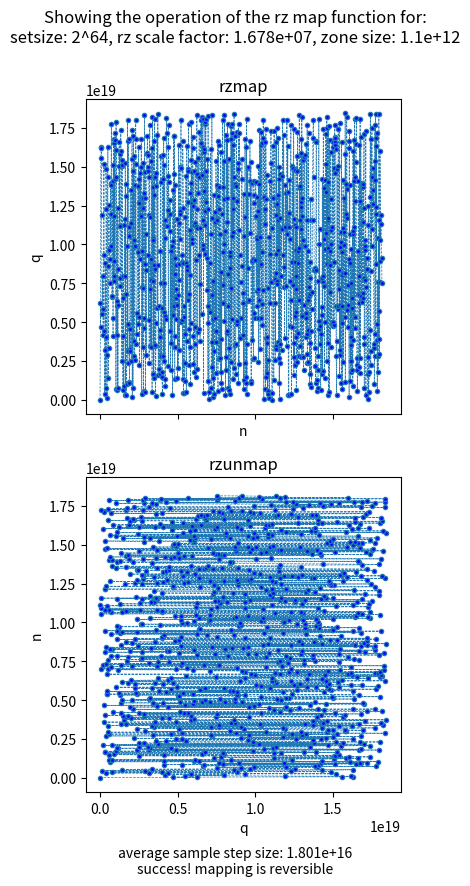

Source code (Python):
import matplotlib.pyplot as plt
import matplotlib as mpl
import random

# 'rz mapping' function is part of encryption approach
# determin mapping variables based on some encryption config:
swin = 8 # 8 is a reasonable default. number of symbols per window being (en)coded at a time
symbits = 8 # number of bits per symbol being (en)coded, e.g. 8 for extended ascii or ISO/IEC 8859-1
setsize = 1 << (swin*symbits) # the size of the range of values we're making a mapping for.

# mapping vars
r1 = setsize - 1
s = 1 << 24 # 128 is reasonable default. must be power of 2  - if input value changes by 1, output mapping changes by this value (usually). also the number of mapping zones 
sl = s.bit_length() - 1 # log2(s)   - pre-comp used for optimization of mapping algorithm 
rsize = setsize >> sl # number of values within each mapping range  - pre-comp used for optimization of mapping algorithm 
# rsize will be power of 2, providing s <= 2^symbits
rsizel = rsize.bit_length() - 1


# 'range z mapping' 
# take an n bit number q and map it to another n bit number r 
# such that small changes in q result in big changes in r
# (and larger changes in q result in smaller changes in r, because it needs to remain 1-to-1 reversible mapping)
# e.g. an 8 bit mapping where input change of 1 results in output changing by 2, we split the mapping into 2 regions:
# 0 - 0, 1 - 2, 2 - 4, 3 - 6, .. 127 - 254 | 128 - 1, 129 - 3, 130 - 5, .. 255 - 255
# so
# n < 128 -> m = 2n,  n >= 128 -> m = 2(n-127) - 1 = 2n - 255
# or for a change of 1 to 8 we end up with 8 zones:
# 0 - 0, 1 - 8, 2 - 16, 3 - 24 .. 31 - 248 | 32 - 1, 33 - 9, 34 - 17 .. 63 - 249 | 64 - 2, 65 - 10 .. 95 - 250 |  
# n -> 8n   |   n -> 8n - 1023  |   n -> 8n - 2046   |   n -> 8n - 3069   |   n -> 8n - ...
# n -> 8n   |   n -> 8n - 255  |   n -> 8n - 510   |   n -> 8n - 765   |   n -> 8n - 1020   |   n -> 8n - 1275   ...
# or
# n -> 8n   |   n -> 8n - r1 |  n -> 8n - r2 | n -> 8n - r3  ... n -> 8n - r7
# where
# s = scale factor within zone
# r0 = 0, r1 = nmax - 1, r2 = 2*r1, r3 = 3*r1 ..
# rsize = nmax/s
# zone z of n = floor(n/(rsize))
# r[z] = r1(n >> log2(rsize))
# r[z] = r1(n >> rsizel)
# but also
# r1 = nmax - 1,  r2 = nmax >> 1 - 2,  r3 = nmax >> 2 - nmax - 3,  r4 = nmax >> 3 - nmax >> 2 - 4,  r5 = nmax >> 4 -  .. hmm, not sure useful, just use a multiply

# number of buckets = s
# q = sn - r[z]
# q = sn - r1(n >> rzr1)
# so, reversing the mapping:-
# first finding the mapping zone from q:
# z = q % s
# r[z] = r1*z
# n = (q + r[z])/s

# where nmax and s are powers of 2, shift operations can replace some division and multiplication.

# win is a essentially number containing a set of (en/de)ciphered symbols 
def rzmap(win):
    rz = r1*(win >> rsizel) # find zone offset, divide by number of mapping zones to find zone, then mult by r1
    return (win << sl) - rz

# reverse the mapping
def rzunmap(win):
    rz = r1*(win % s)
    return (win + rz) >> sl




# plot it

# but before we do, do we need to use a sample of a huge number space?
step = 1
maxsamples = 1024
if setsize > maxsamples :
    avstep = (setsize >> 10) + 1 # shift right 10 is dividing by 1024
    minstep = 1
    maxstep = avstep*2 - 1
    x = 0
    n = [0]*maxsamples
    i = 1
    while x < setsize and i < 1024:
        step  = random.randrange(minstep,maxstep)
        x += step
        n[i] = x
        i += 1
    if x >= setsize:        
        n[i-1] = setsize - 1
    if i < 1024:
        n = n[:i]
else:
    n = list(range(setsize))

q = list(map(rzmap, n))
# and back again...
n2 = list(map(rzunmap, q))


mpl.rc('lines', linewidth=0.5, linestyle='dashed', marker='o', markersize=3, markerfacecolor='blue')

fig, (there, andback) = plt.subplots(2, sharex=True, sharey=True)
dispsize = setsize
if setsize > (1 << 32) :
    dispsize = "2^" + str(setsize.bit_length() - 1)
fig.suptitle(f'Showing the operation of the rz map function for:\nsetsize: {dispsize}, rz scale factor: {s:.4g}, zone size: {rsize:.4g}')
fig.set_figheight(9)
there.set_title("rzmap")
there.set_xlabel("n")
there.set_ylabel("q")
there.set_aspect('equal', adjustable='box')
there.plot(n, q)
andback.set_title("rzunmap")
andback.set_xlabel("q")
andback.set_ylabel("n")
andback.plot(q, n2)
andback.set_aspect('equal', adjustable='box')

txt = f"average sample step size: {avstep:.4g}\n"
a = set(n)
b = set(n2)
ndiff = (a | b) - (a & b) 
if len(ndiff) : 
    txt += "mapping error, all input values not reversed on reverse mapping"
    print("in n but not n2:\n", a - b)
    print("in n2 but not n:\n", b - a)
else:
    txt += "success! mapping is reversible"

fig.text(.5, .02, txt, ha='center')

plt.show()

